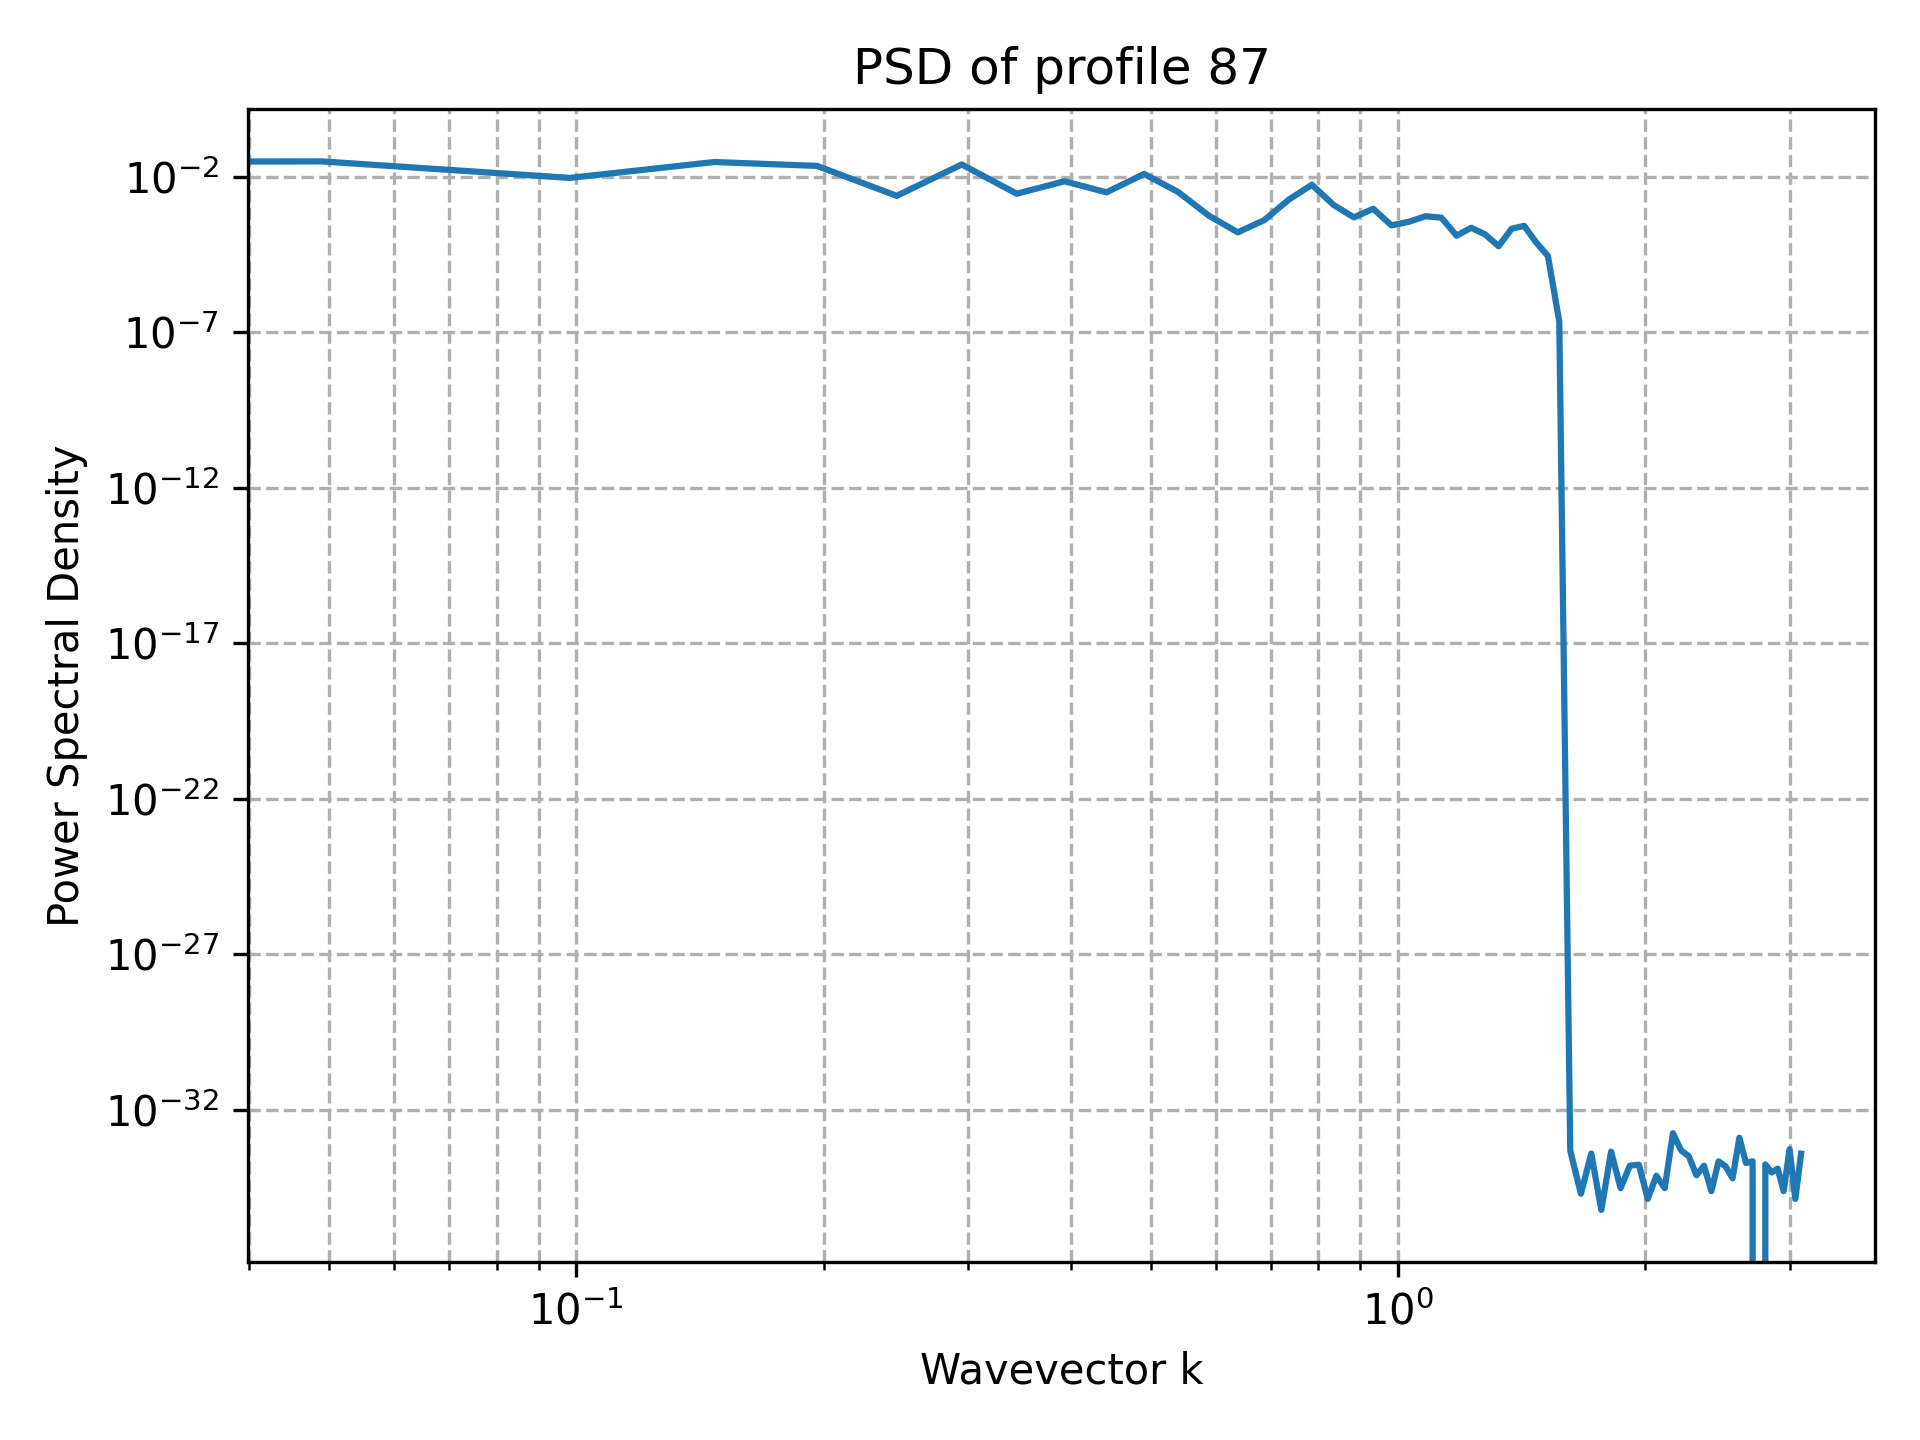

The table this chart was drawn from, first rows:
k, PSD
0.000000000000000000e+00, 6.018531076210112041e-34
4.908738521234051744e-02, 3.060511516476685512e-02
9.817477042468103487e-02, 9.037556116236382039e-03
1.472621556370215523e-01, 2.927975099195375894e-02
1.963495408493620697e-01, 2.196167266413999453e-02
2.454369260617025872e-01, 2.396506285673548689e-03
2.945243112740431046e-01, 2.441562417199678522e-02
3.436116964863836221e-01, 2.798867015635125161e-03
3.926990816987241395e-01, 7.036542087855066768e-03
4.417864669110646569e-01, 3.107121073874298620e-03
4.908738521234051744e-01, 1.214774330951181279e-02
5.399612373357456363e-01, 3.179496492543195437e-03
5.890486225480862092e-01, 5.427330592032753075e-04
6.381360077604267822e-01, 1.605832812061908782e-04
6.872233929727672441e-01, 3.955682947962571258e-04
7.363107781851077061e-01, 1.810145853327953637e-03
7.853981633974482790e-01, 5.439862004299133268e-03
8.344855486097888519e-01, 1.226409247501692237e-03
8.835729338221293139e-01, 4.854271210440564235e-04
9.326603190344697758e-01, 9.189518479917103706e-04
9.817477042468103487e-01, 2.689300255785989874e-04
1.030835089459150922e+00, 3.517570403875286216e-04
1.079922474671491273e+00, 5.306863424793829007e-04
1.129009859883831846e+00, 4.756102630452967075e-04
1.178097245096172418e+00, 1.250664950064855473e-04
1.227184630308512991e+00, 2.258927331295525610e-04
1.276272015520853564e+00, 1.374395449457112739e-04
1.325359400733193915e+00, 5.762256559892133412e-05
1.374446785945534488e+00, 2.107212206932555852e-04
1.423534171157875061e+00, 2.593610336323579654e-04
1.472621556370215412e+00, 7.556103986062886666e-05
1.521708941582555985e+00, 2.787606951732960855e-05
1.570796326794896558e+00, 2.177409199027288722e-07
1.619883712007237131e+00, 4.814824860968090488e-34
1.668971097219577704e+00, 1.993638418994599881e-35
1.718058482431918055e+00, 3.912045199536571971e-34
1.767145867644258628e+00, 6.018531076210112041e-36
1.816233252856599201e+00, 4.483805651776533470e-34
1.865320638068939552e+00, 3.009265538105056555e-35
1.914408023281280125e+00, 1.598672317118310583e-34
1.963495408493620697e+00, 1.700235029029356865e-34
2.012582793705961048e+00, 1.354169492147275209e-35
2.061670178918301843e+00, 7.523163845262641120e-35
2.110757564130642194e+00, 3.009265538105056555e-35
2.159844949342982545e+00, 1.763429605329562828e-33
2.208932334555323340e+00, 5.010427120944916563e-34
2.258019719767663691e+00, 3.189821470391359809e-34
2.307107104980004486e+00, 7.824090399073146722e-35
2.356194490192344837e+00, 1.586505950587300549e-34
2.405281875404685188e+00, 2.407412430484044816e-35
2.454369260617025983e+00, 2.181717515126165187e-34
2.503456645829366334e+00, 1.510289835615860055e-34
2.552544031041707129e+00, 6.246576980269635817e-35
2.601631416254047480e+00, 1.251854463851703476e-33
2.650718801466387831e+00, 1.925929944387236281e-34
2.699806186678728626e+00, 2.200525424739321787e-34
2.748893571891068976e+00, 0.000000000000000000e+00
2.797980957103409327e+00, 1.745374012100932278e-34
2.847068342315750122e+00, 9.629649721936179265e-35
2.896155727528090473e+00, 1.276175441970216433e-34
... 4 more rows
